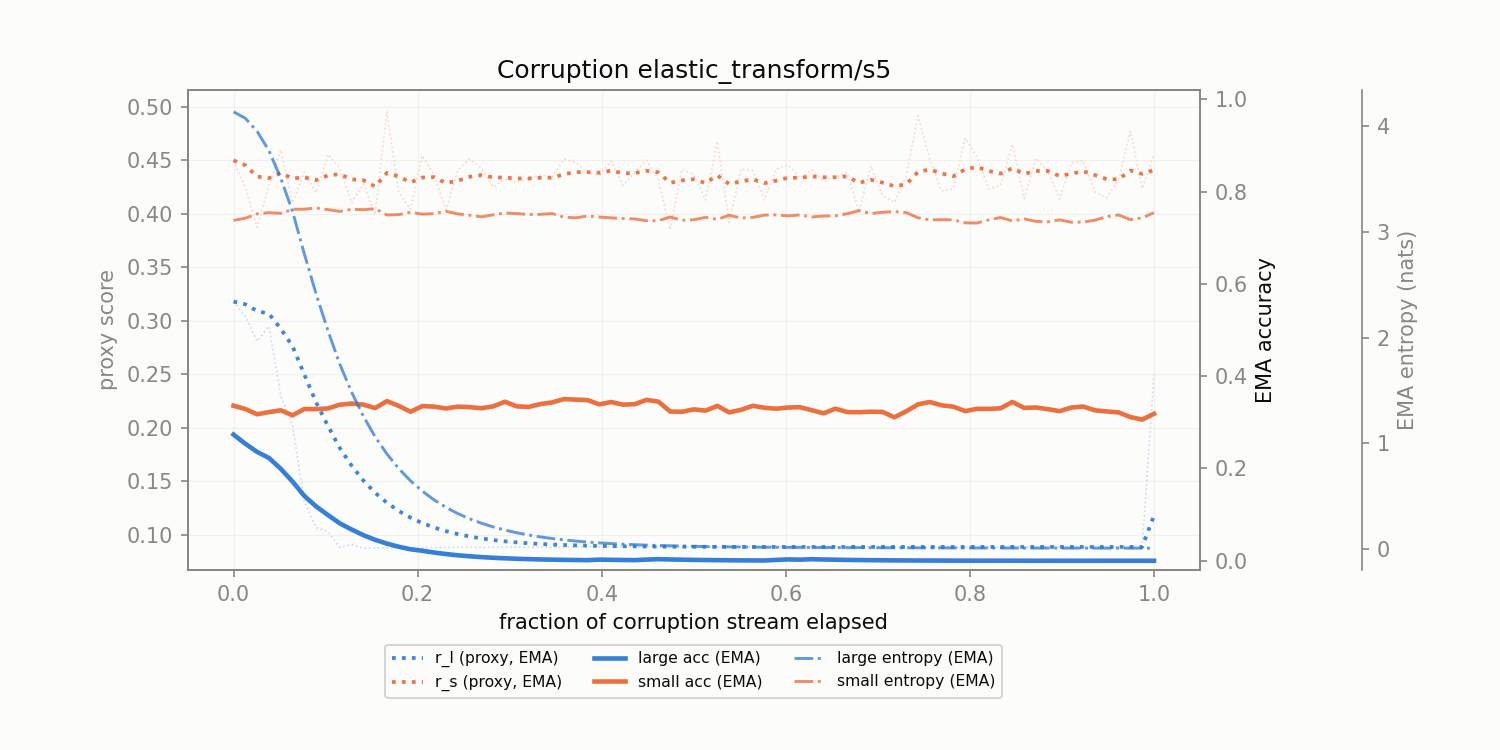

Source data for this figure (header and first rows):
corruption, t_frac, r_l, r_s, r_l_ema, r_s_ema, large_acc_ema, small_acc_ema, large_ent_ema, small_ent_ema
elastic_transform/s5, 0.0, 0.318, 0.4501, 0.318, 0.4501, 0.2734, 0.3359, 4.136, 3.109
elastic_transform/s5, 0.01282, 0.3039, 0.4247, 0.3154, 0.4455, 0.2536, 0.3288, 4.075, 3.13
elastic_transform/s5, 0.02564, 0.2809, 0.3873, 0.3091, 0.4349, 0.2359, 0.3173, 3.951, 3.171
elastic_transform/s5, 0.03846, 0.2948, 0.4267, 0.3065, 0.4334, 0.2228, 0.3221, 3.768, 3.182
elastic_transform/s5, 0.05128, 0.2299, 0.4597, 0.2926, 0.4382, 0.1993, 0.3261, 3.509, 3.176
elastic_transform/s5, 0.0641, 0.2024, 0.4103, 0.2762, 0.4331, 0.1716, 0.3151, 3.194, 3.214
elastic_transform/s5, 0.07692, 0.1305, 0.439, 0.2497, 0.4342, 0.1404, 0.3288, 2.793, 3.215
elastic_transform/s5, 0.08974, 0.1064, 0.4198, 0.2236, 0.4316, 0.1177, 0.3287, 2.412, 3.226
elastic_transform/s5, 0.1026, 0.1028, 0.4557, 0.2017, 0.436, 0.09916, 0.33, 2.065, 3.211
elastic_transform/s5, 0.1154, 0.08796, 0.4426, 0.181, 0.4372, 0.08113, 0.3382, 1.751, 3.194
elastic_transform/s5, 0.1282, 0.09063, 0.4103, 0.1646, 0.4323, 0.0678, 0.3406, 1.486, 3.213
elastic_transform/s5, 0.141, 0.08721, 0.428, 0.1505, 0.4315, 0.05547, 0.3383, 1.256, 3.21
elastic_transform/s5, 0.1538, 0.08737, 0.3991, 0.139, 0.4256, 0.04539, 0.3308, 1.063, 3.22
elastic_transform/s5, 0.1667, 0.0875, 0.4955, 0.1297, 0.4383, 0.03714, 0.3459, 0.8996, 3.16
elastic_transform/s5, 0.1795, 0.08768, 0.4201, 0.122, 0.435, 0.03038, 0.3356, 0.7614, 3.163
elastic_transform/s5, 0.1923, 0.08766, 0.4042, 0.1158, 0.4294, 0.02486, 0.3229, 0.6451, 3.186
elastic_transform/s5, 0.2051, 0.08776, 0.4547, 0.1107, 0.434, 0.02176, 0.3352, 0.5478, 3.168
elastic_transform/s5, 0.2179, 0.0879, 0.436, 0.1065, 0.4344, 0.0178, 0.3339, 0.4646, 3.173
elastic_transform/s5, 0.2308, 0.08792, 0.4036, 0.1032, 0.4288, 0.01457, 0.33, 0.3948, 3.195
elastic_transform/s5, 0.2436, 0.08808, 0.4409, 0.1004, 0.431, 0.01192, 0.3339, 0.3359, 3.17
elastic_transform/s5, 0.2564, 0.08805, 0.4512, 0.09816, 0.4347, 0.009751, 0.3329, 0.2865, 3.157
elastic_transform/s5, 0.2692, 0.08807, 0.4431, 0.09633, 0.4362, 0.007978, 0.3306, 0.245, 3.143
elastic_transform/s5, 0.2821, 0.08812, 0.4251, 0.09484, 0.4342, 0.006528, 0.3344, 0.2098, 3.161
elastic_transform/s5, 0.2949, 0.08816, 0.4326, 0.09362, 0.4339, 0.005341, 0.3446, 0.1796, 3.179
elastic_transform/s5, 0.3077, 0.08817, 0.4295, 0.09263, 0.4331, 0.00437, 0.3345, 0.1544, 3.173
elastic_transform/s5, 0.3205, 0.0882, 0.433, 0.09182, 0.4331, 0.003575, 0.3334, 0.1331, 3.165
elastic_transform/s5, 0.3333, 0.08822, 0.4366, 0.09117, 0.4337, 0.002925, 0.3395, 0.1151, 3.166
elastic_transform/s5, 0.3462, 0.08826, 0.4345, 0.09064, 0.4339, 0.002393, 0.3431, 0.09971, 3.174
elastic_transform/s5, 0.359, 0.08824, 0.4512, 0.0902, 0.437, 0.001958, 0.3503, 0.08654, 3.139
elastic_transform/s5, 0.3718, 0.0883, 0.4485, 0.08986, 0.4391, 0.001602, 0.3491, 0.07566, 3.133
elastic_transform/s5, 0.3846, 0.08829, 0.4386, 0.08957, 0.439, 0.001311, 0.3482, 0.06592, 3.15
elastic_transform/s5, 0.3974, 0.08828, 0.4361, 0.08934, 0.4385, 0.002493, 0.3388, 0.05839, 3.141
elastic_transform/s5, 0.4103, 0.0883, 0.4495, 0.08915, 0.4405, 0.00204, 0.344, 0.05155, 3.133
elastic_transform/s5, 0.4231, 0.08829, 0.4265, 0.08899, 0.4379, 0.001669, 0.3383, 0.04603, 3.126
elastic_transform/s5, 0.4359, 0.0883, 0.4389, 0.08887, 0.4381, 0.001365, 0.3393, 0.04136, 3.123
elastic_transform/s5, 0.4487, 0.08831, 0.4501, 0.08876, 0.4403, 0.002538, 0.3486, 0.03722, 3.106
elastic_transform/s5, 0.4615, 0.08832, 0.4321, 0.08868, 0.4388, 0.003497, 0.3449, 0.03381, 3.106
elastic_transform/s5, 0.4744, 0.0883, 0.3852, 0.08861, 0.429, 0.002861, 0.3234, 0.03081, 3.141
elastic_transform/s5, 0.4872, 0.08833, 0.4418, 0.08856, 0.4314, 0.002341, 0.3228, 0.02817, 3.11
elastic_transform/s5, 0.5, 0.08833, 0.4369, 0.08852, 0.4324, 0.001915, 0.328, 0.026, 3.115
elastic_transform/s5, 0.5128, 0.08833, 0.413, 0.08849, 0.4289, 0.001567, 0.3252, 0.02387, 3.138
elastic_transform/s5, 0.5256, 0.08833, 0.4678, 0.08846, 0.4359, 0.001282, 0.3357, 0.022, 3.118
elastic_transform/s5, 0.5385, 0.08834, 0.3919, 0.08844, 0.4279, 0.001049, 0.3215, 0.02065, 3.158
elastic_transform/s5, 0.5513, 0.08837, 0.4419, 0.08842, 0.4305, 0.0008582, 0.327, 0.01949, 3.131
elastic_transform/s5, 0.5641, 0.08835, 0.4403, 0.08841, 0.4323, 0.0007022, 0.3357, 0.01844, 3.137
elastic_transform/s5, 0.5769, 0.08834, 0.4132, 0.0884, 0.4288, 0.0005745, 0.3315, 0.01751, 3.159
elastic_transform/s5, 0.5897, 0.08834, 0.4419, 0.08839, 0.4312, 0.001891, 0.3295, 0.01678, 3.161
elastic_transform/s5, 0.6026, 0.08835, 0.4458, 0.08838, 0.4338, 0.002967, 0.3321, 0.01599, 3.151
elastic_transform/s5, 0.6154, 0.08833, 0.4333, 0.08837, 0.4337, 0.002428, 0.3328, 0.01588, 3.161
elastic_transform/s5, 0.6282, 0.08834, 0.4411, 0.08837, 0.4351, 0.003407, 0.3262, 0.01508, 3.141
elastic_transform/s5, 0.641, 0.08836, 0.4304, 0.08836, 0.4342, 0.002787, 0.3195, 0.01442, 3.15
elastic_transform/s5, 0.6538, 0.08834, 0.4344, 0.08836, 0.4343, 0.002281, 0.3296, 0.01385, 3.152
elastic_transform/s5, 0.6667, 0.08834, 0.4388, 0.08836, 0.4351, 0.001866, 0.3222, 0.01328, 3.172
elastic_transform/s5, 0.6795, 0.08836, 0.4019, 0.08836, 0.4291, 0.001527, 0.3219, 0.01351, 3.201
elastic_transform/s5, 0.6923, 0.08835, 0.4446, 0.08836, 0.4319, 0.001249, 0.323, 0.01295, 3.173
elastic_transform/s5, 0.7051, 0.08835, 0.4175, 0.08835, 0.4293, 0.001022, 0.3225, 0.01245, 3.186
elastic_transform/s5, 0.7179, 0.08835, 0.4105, 0.08835, 0.4259, 0.0008362, 0.3107, 0.01204, 3.192
elastic_transform/s5, 0.7308, 0.08835, 0.4354, 0.08835, 0.4276, 0.0006841, 0.3239, 0.01168, 3.183
elastic_transform/s5, 0.7436, 0.08836, 0.4918, 0.08836, 0.4393, 0.0005597, 0.3388, 0.0117, 3.134
elastic_transform/s5, 0.7564, 0.08835, 0.4514, 0.08835, 0.4415, 0.000458, 0.344, 0.01137, 3.114
... 19 more rows
